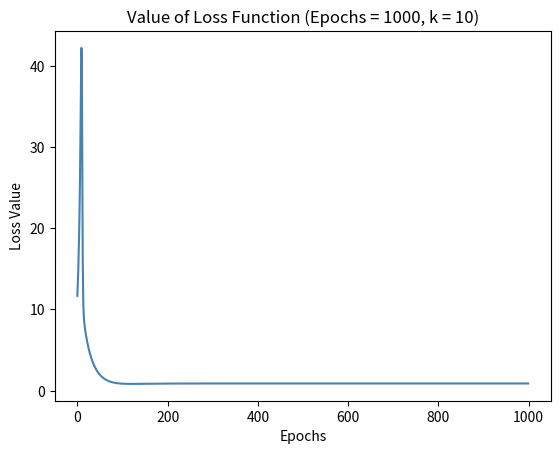

This chart was generated by the following Python code:
# Jiaming Li
# University of Ottawa
# CSI 5340 Intro to Deep Learning and Reinforcement Learning
# Homework 2 Question 1

import numpy as np
import matplotlib.pyplot as plt

def sigmoid(y):
    u = 1.0 / (1.0 + np.exp(y))
    return u

def back_propagation(k, epochs_list, learning_rate):
    A =  np.random.rand(k, k)
    B =  np.random.rand(k, k)
    x = np.ones(k)
    Loss_list = []
    for epoch in range(len(epochs_list)):
        y = np.matmul(A, x)
        u = sigmoid(y)
        v = np.matmul(B, x)
        z = np.matmul(A, np.multiply(u, v))
        w = np.matmul(A, z)

        Loss = np.sum(np.multiply(w, w))
        Loss_list.append(Loss)

        z_grad = np.transpose(A)
        y_grad = sigmoid(y) * (1 - sigmoid(y))
        A_grad = 2 * np.matmul(w, z) + \
                 np.matmul(2 * np.matmul(z_grad, w), np.multiply(u, v)) + \
                 np.matmul(np.multiply(sigmoid(y_grad), np.ones(k) - sigmoid(y_grad)), x)
        A = A - learning_rate * A_grad
        B_grad = np.matmul(np.multiply(np.matmul(2 * np.matmul(z_grad, z_grad), w), u), x)
        B = B - learning_rate * B_grad

    print('A: ', A)
    print('B: ', B)
    return Loss_list

if __name__ == "__main__":
    k = 10
    learning_rate = 0.001
    epochs_list = [epoch for epoch in range(1000)]
    Loss_list = back_propagation(k, epochs_list, learning_rate)
    #print('loss list: ', Loss_list)

    plt.plot(epochs_list, Loss_list, color = 'steelblue')
    plt.title('Value of Loss Function (Epochs = 1000, k = 10)')
    plt.xlabel('Epochs')
    plt.ylabel('Loss Value')
    plt.show()

